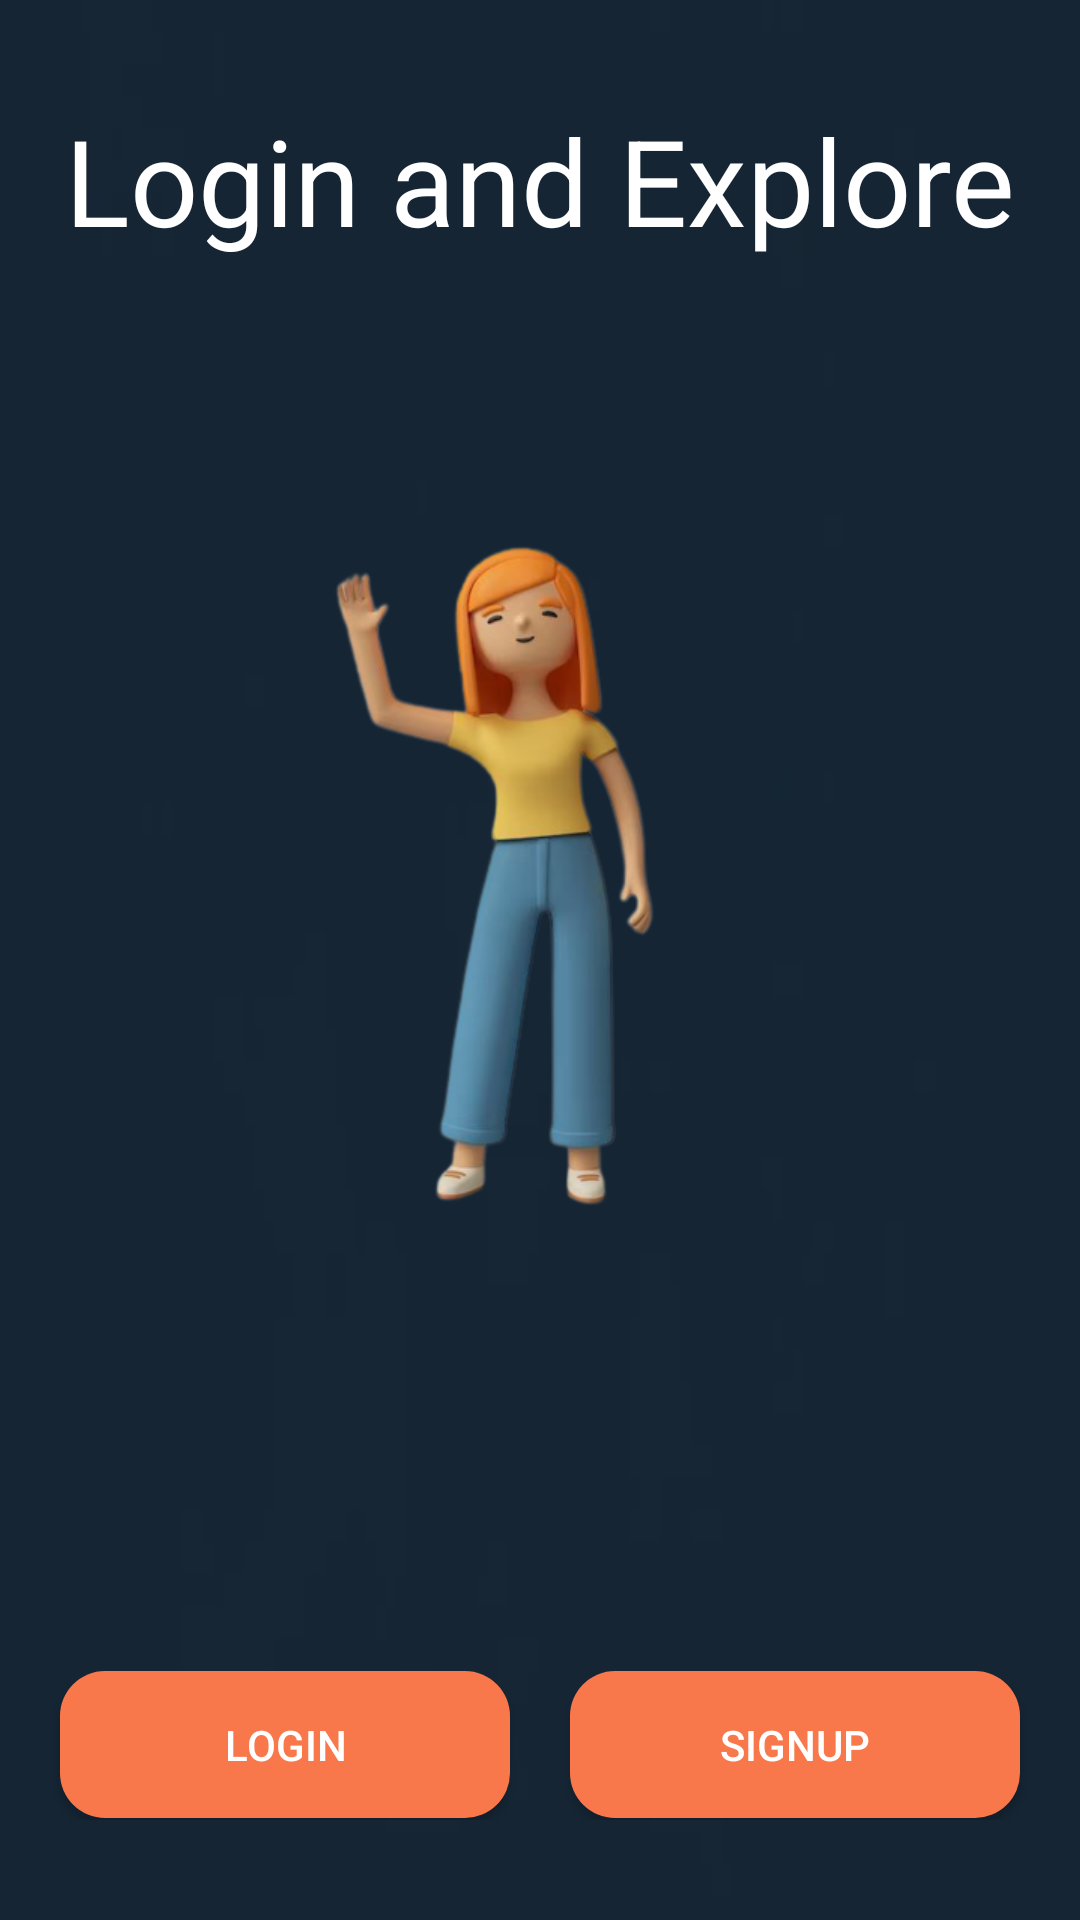

This screen was rendered from an Android layout file. Write that file and the resources it references.
<!-- AndroidManifest.xml: application theme Theme.Admin_Main_Page -->
<!-- res/layout/activity_home_login.xml -->
<?xml version="1.0" encoding="utf-8"?>
<LinearLayout xmlns:android="http://schemas.android.com/apk/res/android"
    xmlns:app="http://schemas.android.com/apk/res-auto"
    xmlns:tools="http://schemas.android.com/tools"
    android:layout_width="match_parent"
    android:layout_height="match_parent"
    tools:context=".HomeLogin"
    android:orientation="vertical"
    android:gravity="center"
    android:background="@drawable/background_image">


    <TextView
        android:id="@+id/Welcome"
        android:layout_width="wrap_content"
        android:layout_height="wrap_content"
        android:layout_gravity="center"
        android:text="Login and Explore"
        android:textSize="40dp"
        android:textColor="@color/white"/>

    <Space
        android:layout_width="match_parent"
        android:layout_height="80dp" />

    <ImageView
        android:layout_width="match_parent"
        android:layout_height="250dp"
        android:src="@drawable/hilogin_removebg_preview"/>

    <Space
        android:layout_width="match_parent"
        android:layout_height="140dp" />


    <LinearLayout
        android:layout_width="match_parent"
        android:layout_height="50dp"
        android:orientation="horizontal"
        android:layout_gravity="center"
        android:weightSum="2">

        <Space
            android:layout_width="20dp"
            android:layout_height="20dp"/>

        <androidx.appcompat.widget.AppCompatButton
            android:id="@+id/login_u"
            android:layout_width="wrap_content"
            android:layout_height="wrap_content"
            android:layout_gravity="center"
            android:layout_weight="1"
            android:background="@drawable/orangebutton"
            android:text="Login"
            android:textColor="@color/white"/>

        <Space
            android:layout_width="20dp"
            android:layout_height="20dp" />


        <androidx.appcompat.widget.AppCompatButton
            android:id="@+id/signup"
            android:layout_width="wrap_content"
            android:layout_height="wrap_content"
            android:layout_gravity="center"
            android:layout_weight="1"
            android:background="@drawable/orangebutton"
            android:text="Signup"
            android:textColor="@color/white"/>

        <Space
            android:layout_width="20dp"
            android:layout_height="20dp"/>

    </LinearLayout>




</LinearLayout>
<!-- resources referenced by this layout -->
<resources>
  <!-- drawable background_image: jpg bitmap (drawable, 2063 bytes) -->
  <!-- drawable hilogin_removebg_preview: png bitmap (drawable, 85129 bytes) -->
  <!-- drawable orangebutton (drawable) -->
  <?xml version="1.0" encoding="utf-8"?>
  <shape xmlns:android="http://schemas.android.com/apk/res/android">
  
      <solid
          android:color="#F8784B" />
  
      <corners android:radius="15dp"/>
  
      <padding
          android:right="15dp"
          android:top="15dp"
          android:bottom="15dp"
          android:left="15dp"/>
  
  
  </shape>
  <style name="Theme.Admin_Main_Page" parent="Base.Theme.Admin_Main_Page" />
  <style name="Base.Theme.Admin_Main_Page" parent="Theme.Material3.DayNight.NoActionBar">
          
          
      </style>
  <!-- not gathered from this repository: default colours our renderer supplied (Android Studio template values) -->
  <color name="white">#FFFFFFFF</color>
</resources>
